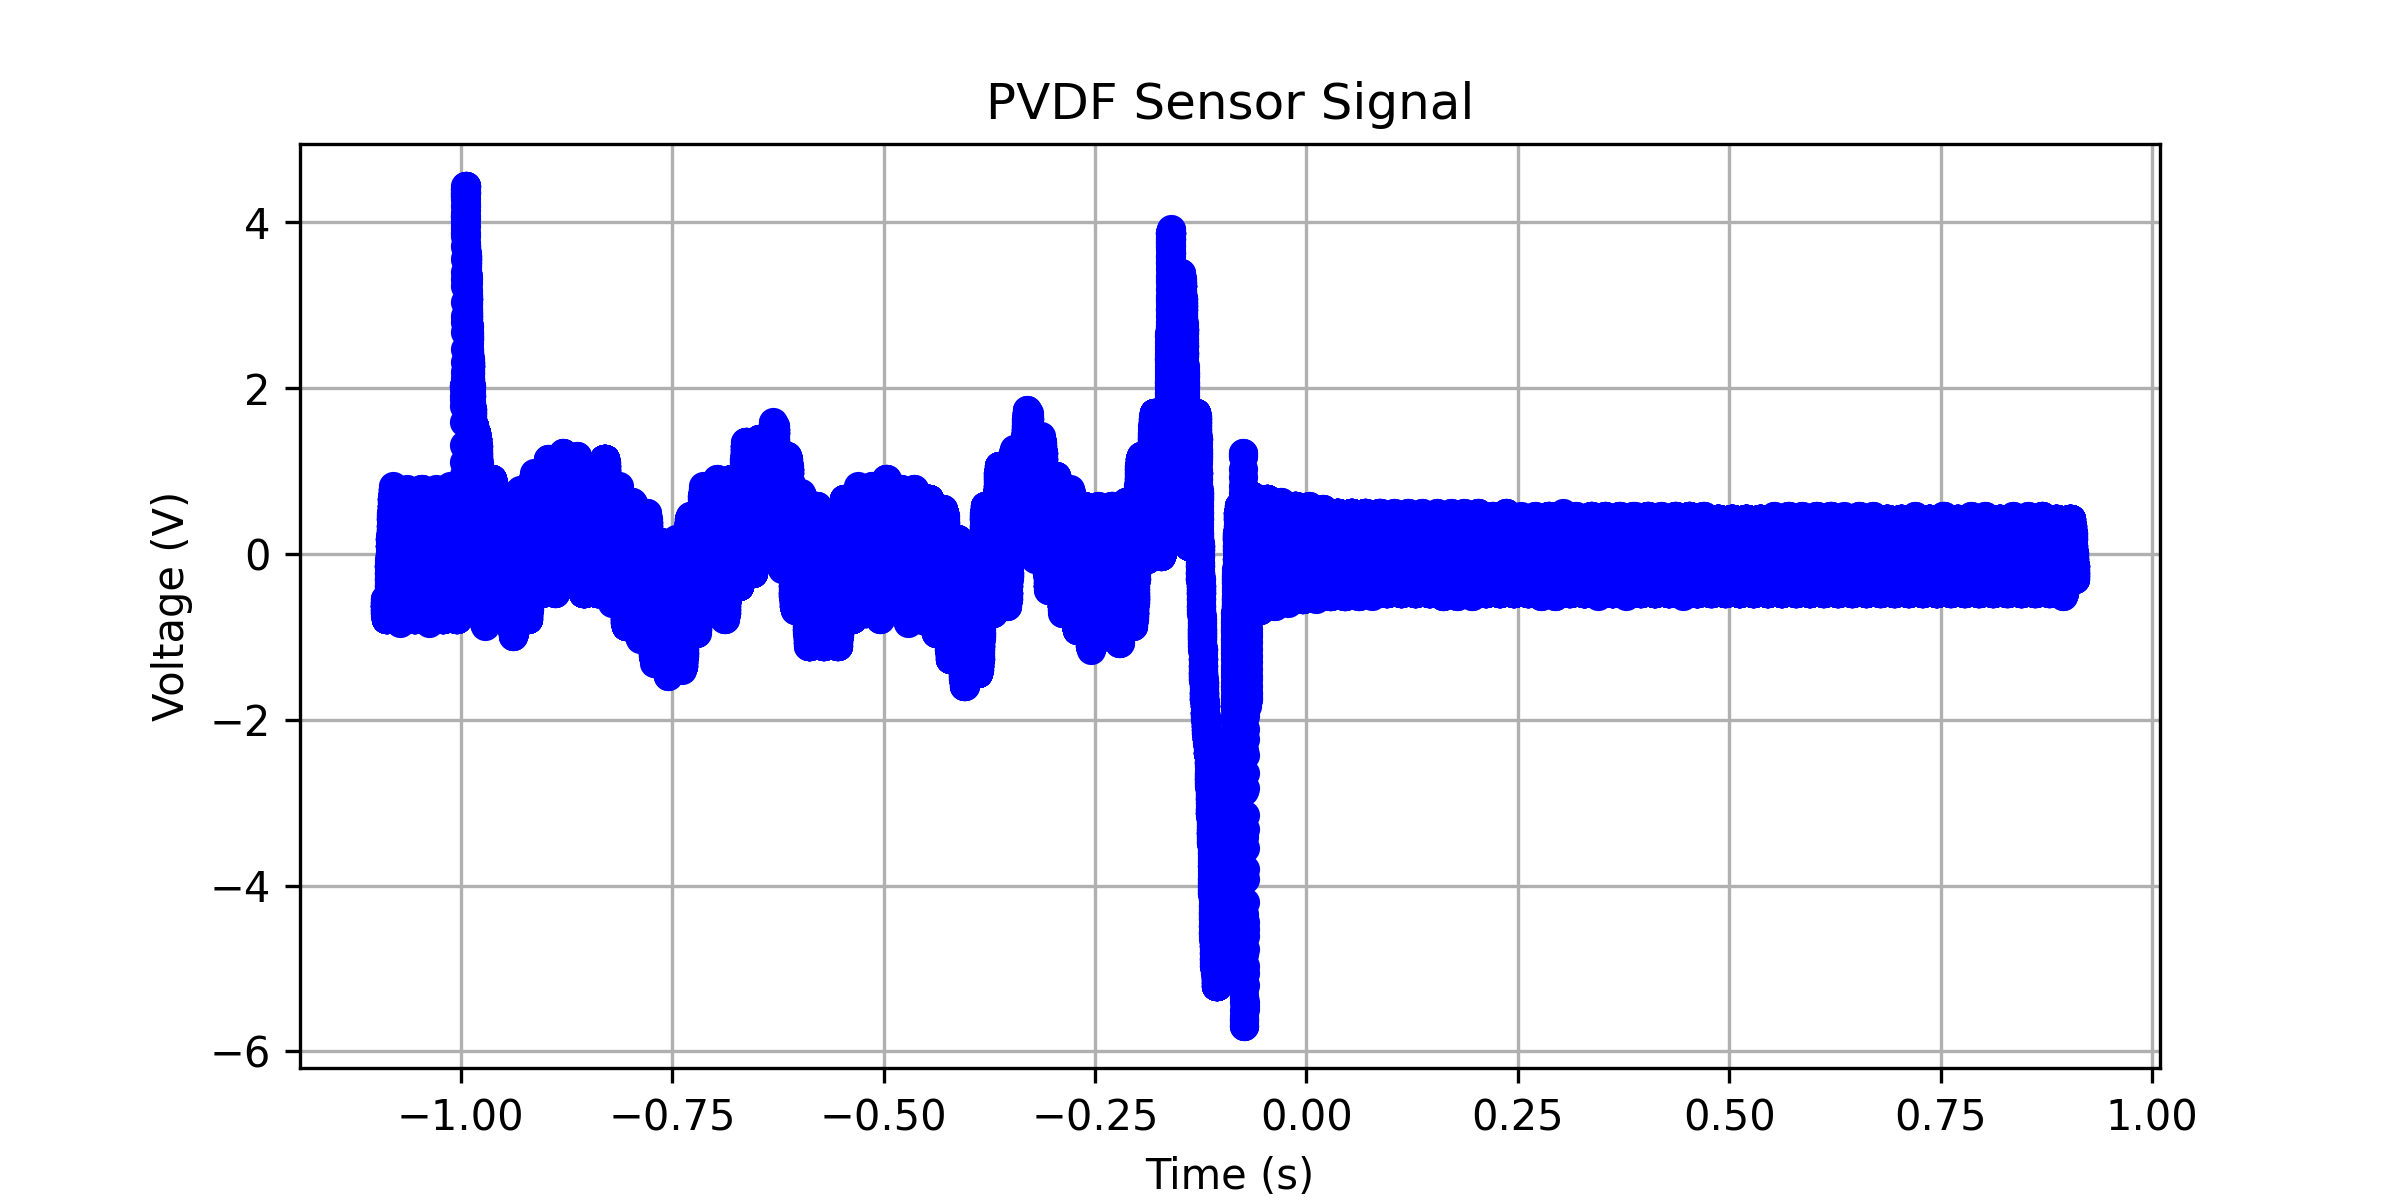

The data file committed next to this chart (first rows):
x-axis, 1
second, Volt
-1.09000000E+00, -547.23619E-03
-1.08996800E+00, -547.23619E-03
-1.08993600E+00, -589.94976E-03
-1.08990400E+00, -627.63820E-03
-1.08987200E+00, -627.63820E-03
-1.08984000E+00, -584.92463E-03
-1.08980800E+00, -589.94976E-03
-1.08977600E+00, -627.63820E-03
-1.08974400E+00, -584.92463E-03
-1.08971200E+00, -547.23619E-03
-1.08968000E+00, -589.94976E-03
-1.08964800E+00, -627.63820E-03
-1.08961600E+00, -627.63820E-03
-1.08958400E+00, -627.63820E-03
-1.08955200E+00, -584.92463E-03
-1.08952000E+00, -589.94976E-03
-1.08948800E+00, -627.63820E-03
-1.08945600E+00, -627.63820E-03
-1.08942400E+00, -627.63820E-03
-1.08939200E+00, -627.63820E-03
-1.08936000E+00, -627.63820E-03
-1.08932800E+00, -627.63820E-03
-1.08929600E+00, -670.35177E-03
-1.08926400E+00, -750.75378E-03
-1.08923200E+00, -703.01508E-03
-1.08920000E+00, -627.63820E-03
-1.08916800E+00, -670.35177E-03
-1.08913600E+00, -665.32664E-03
-1.08910400E+00, -670.35177E-03
-1.08907200E+00, -665.32664E-03
-1.08904000E+00, -627.63820E-03
-1.08900800E+00, -670.35177E-03
-1.08897600E+00, -708.04021E-03
-1.08894400E+00, -708.04021E-03
-1.08891200E+00, -708.04021E-03
-1.08888000E+00, -708.04021E-03
-1.08884800E+00, -708.04021E-03
-1.08881600E+00, -708.04021E-03
-1.08878400E+00, -750.75378E-03
-1.08875200E+00, -745.72865E-03
-1.08872000E+00, -750.75378E-03
-1.08868800E+00, -745.72865E-03
-1.08865600E+00, -708.04021E-03
-1.08862400E+00, -708.04021E-03
-1.08859200E+00, -708.04021E-03
-1.08856000E+00, -750.75378E-03
-1.08852800E+00, -788.44222E-03
-1.08849600E+00, -788.44222E-03
-1.08846400E+00, -745.72865E-03
-1.08843200E+00, -750.75378E-03
-1.08840000E+00, -788.44222E-03
-1.08836800E+00, -788.44222E-03
-1.08833600E+00, -788.44222E-03
-1.08830400E+00, -788.44222E-03
-1.08827200E+00, -745.72865E-03
-1.08824000E+00, -708.04021E-03
-1.08820800E+00, -708.04021E-03
-1.08817600E+00, -750.75378E-03
-1.08814400E+00, -788.44222E-03
... 62,441 more rows
